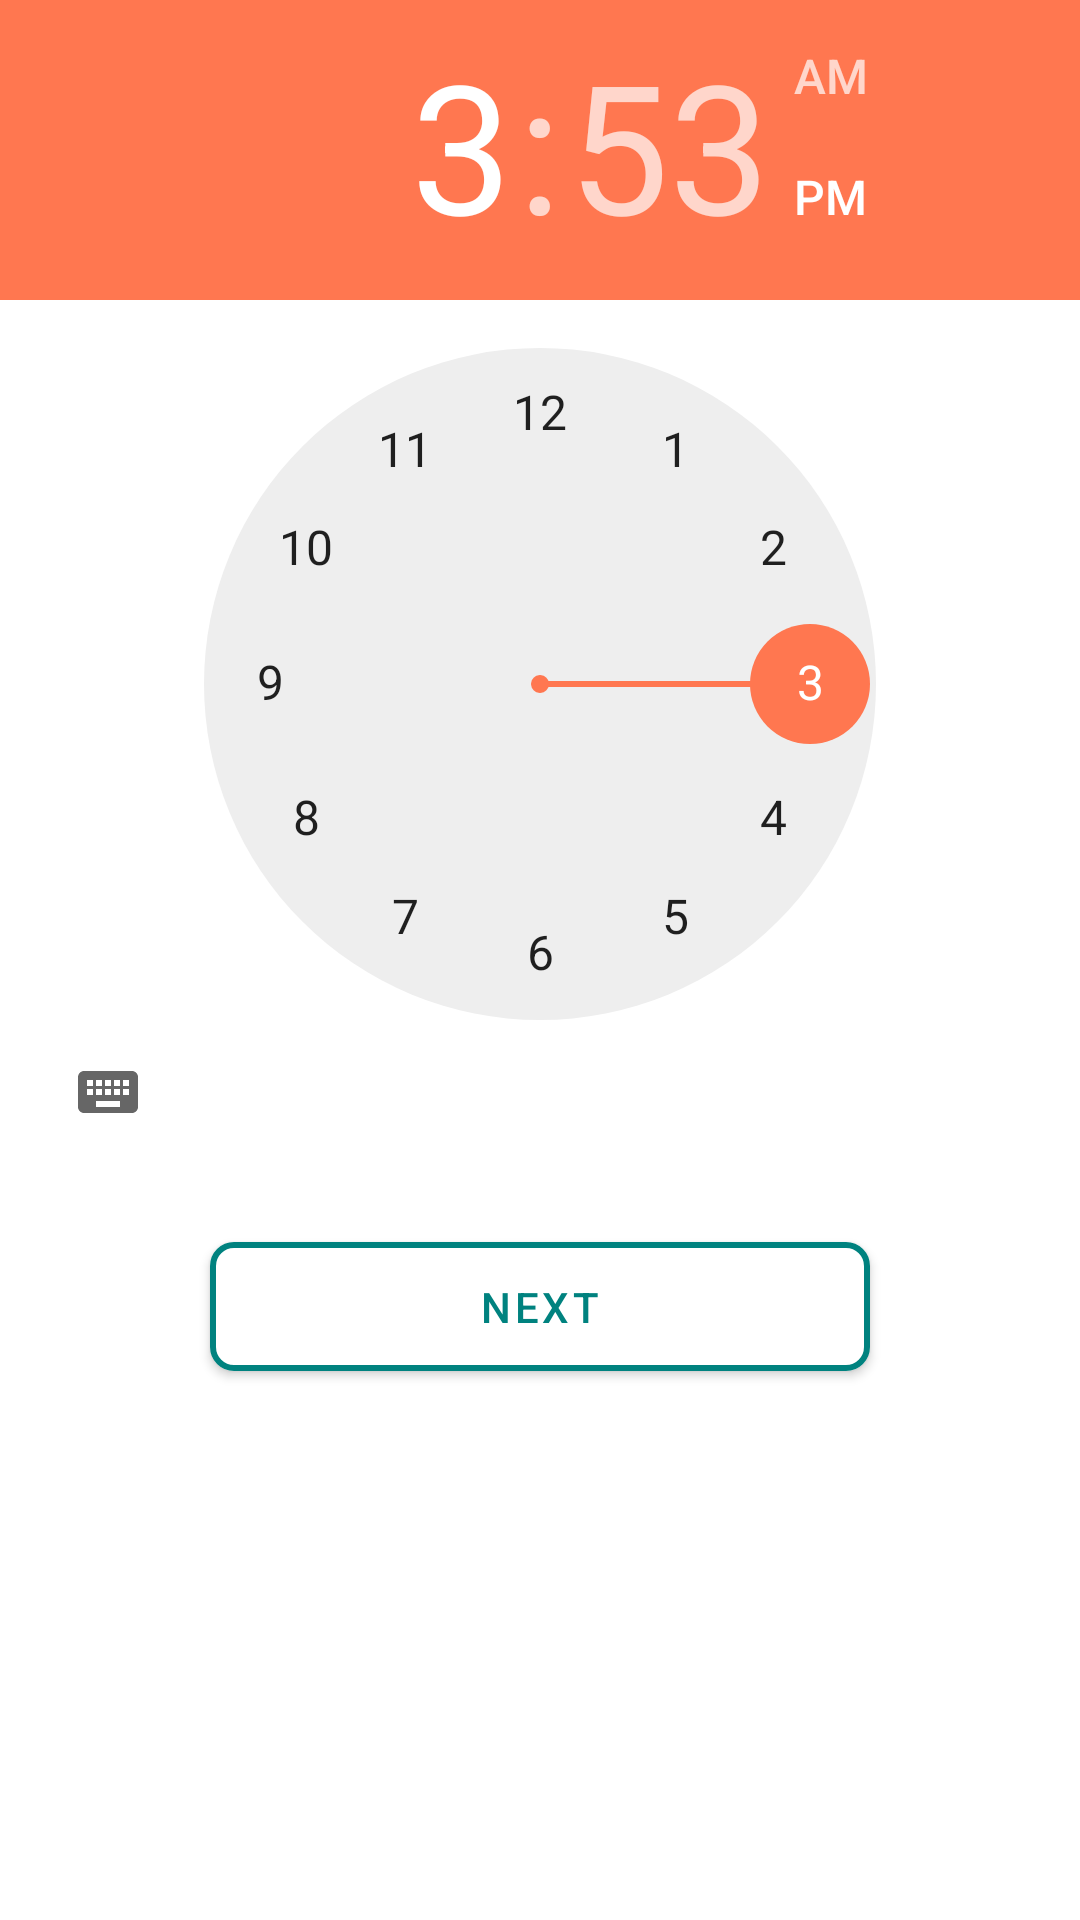

Layout XML and referenced resources for this Android screen:
<!-- AndroidManifest.xml: application theme AppTheme -->
<!-- res/layout/select_time.xml -->
<?xml version="1.0" encoding="utf-8"?>
<LinearLayout xmlns:android="http://schemas.android.com/apk/res/android"
    xmlns:app="http://schemas.android.com/apk/res-auto"
    android:layout_width="match_parent"
    android:layout_height="match_parent"
    android:orientation="vertical">

    <include
        android:id="@+id/selectedCard"
        layout="@layout/selected_item"
        android:visibility="gone" />

    <LinearLayout
        android:id="@+id/timePickerLayout"
        android:layout_width="match_parent"
        android:layout_height="wrap_content"
        android:orientation="vertical">

        <TimePicker
            android:id="@+id/timePickerView"
            android:layout_width="match_parent"
            android:layout_height="wrap_content" />

        <com.google.android.material.button.MaterialButton
            android:id="@+id/timeNext"
            android:layout_width="220dp"
            android:layout_height="55dp"
            android:layout_gravity="center"
            android:layout_marginTop="@dimen/large_padding"
            android:text="@string/next"
            android:textColor="@color/colorPrimary"
            app:backgroundTint="@color/white"
            app:cornerRadius="@dimen/standard_padding"
            app:strokeColor="@color/colorPrimary"
            app:strokeWidth="2dp" />

    </LinearLayout>

</LinearLayout>
<!-- res/layout/selected_item.xml (included above) -->
<?xml version="1.0" encoding="utf-8"?>
<RelativeLayout xmlns:android="http://schemas.android.com/apk/res/android"
    android:layout_width="match_parent"
    android:layout_height="wrap_content">

    <com.google.android.material.card.MaterialCardView xmlns:app="http://schemas.android.com/apk/res-auto"
        android:layout_width="match_parent"
        android:layout_height="wrap_content"
        android:layout_margin="4dp"
        app:cardBackgroundColor="@color/white">

        <RelativeLayout
            android:id="@+id/selectedPatientCard"
            android:layout_width="match_parent"
            android:layout_height="wrap_content"
            android:orientation="horizontal">

            <LinearLayout
                android:layout_width="match_parent"
                android:layout_height="75dp"
                android:orientation="vertical"
                android:padding="@dimen/standard_padding"
                android:visibility="visible">

                <TextView
                    android:layout_width="wrap_content"
                    android:layout_height="wrap_content"
                    android:paddingLeft="@dimen/standard_padding"
                    android:paddingTop="@dimen/standard_padding"
                    android:text="Patient Selected : "
                    android:id="@+id/selectedAttribute"
                    android:textAppearance="@style/TextAppearance.Custom.Subtitle2"
                    android:textColor="@color/black" />

                <TextView
                    android:layout_width="match_parent"
                    android:layout_height="wrap_content"
                    android:paddingLeft="@dimen/standard_padding"
                    android:layout_marginRight="@dimen/very_large_padding"
                    android:text="Praveen Panishetti"
                    android:singleLine="true"
                    android:id="@+id/selectedValue"
                    android:textAppearance="@style/TextAppearance.Custom.Headline7"
                    android:textColor="@color/colorAccent"
                    android:textStyle="bold" />

            </LinearLayout>

            <ImageView
                android:layout_width="@dimen/selected_edit_icon_size"
                android:layout_height="@dimen/selected_edit_icon_size"
                android:layout_alignParentEnd="true"
                android:layout_centerVertical="true"
                android:id="@+id/edit"
                android:layout_marginRight="@dimen/large_padding"
                android:background="?attr/selectableItemBackground"
                android:clickable="true"
                android:focusable="true"
                android:src="@drawable/ic_baseline_edit_24"
                android:tint="@color/colorPrimary" />

        </RelativeLayout>
    </com.google.android.material.card.MaterialCardView>

</RelativeLayout>
<!-- resources referenced by this layout -->
<resources>
  <color name="black">#000000</color>
  <color name="colorAccent">#FF7750</color>
  <color name="colorPrimary">#00827F</color>
  <color name="white">#ffffff</color>
  <dimen name="large_padding">20dp</dimen>
  <dimen name="selected_edit_icon_size">25dp</dimen>
  <dimen name="standard_padding">8dp</dimen>
  <dimen name="very_large_padding">32dp</dimen>
  <string name="next">"Next"</string>
  <style name="TextAppearance.Custom.Headline7" parent="TextAppearance.MaterialComponents.Headline6">
          <item name="fontFamily">@font/roboto</item>
          <item name="android:fontFamily">@font/roboto</item>
          <item name="android:textSize">18sp</item>
      </style>
  <style name="TextAppearance.Custom.Subtitle2" parent="TextAppearance.MaterialComponents.Subtitle2">
          <item name="fontFamily">@font/roboto</item>
          <item name="android:fontFamily">@font/roboto</item>
          <item name="android:textSize">14sp</item>
      </style>
  <style name="AppTheme" parent="Theme.MaterialComponents.Light.NoActionBar">
          
          <item name="colorPrimary">@color/colorPrimary</item>
          <item name="colorPrimaryDark">@color/colorPrimaryDark</item>
          <item name="colorAccent">@color/colorAccent</item>
      </style>
  <color name="colorPrimaryDark">#036C6A</color>
</resources>
